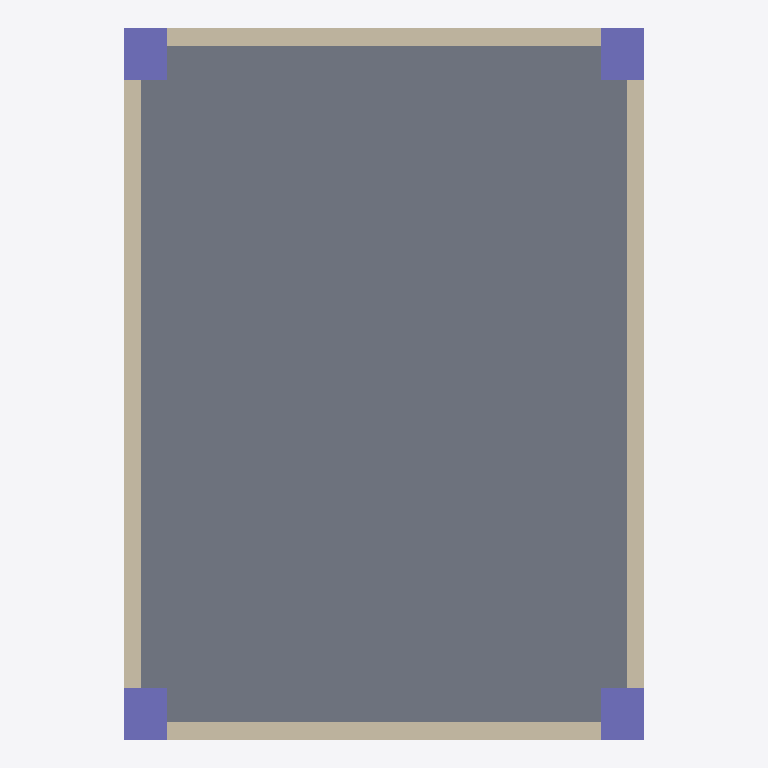
Plan cut of the same IFC building model at storey 'My Storey' (level 0.00 m, cut at 1.40 m), seen from above with north up, elements coloured by IFC class: 4 walls (beige), 4 columns (violet), 1 slab (grey). Cut surfaces are drawn darker.
Extent 6.0 m × 8.2 m × 4.1 m (x, y, z). Storeys (1): My Storey at 0.00 m. Elements (14): 4 IfcBeam, 4 IfcColumn, 4 IfcWall, 2 IfcSlab.

HEADER;
FILE_DESCRIPTION(('ViewDefinition[DesignTransferView]'),'2;1');
FILE_NAME('ifcspace.ifc','2023-12-05T05:49:14+05:30',(''),(''),'IfcOpenShell v0.7.0-6c9e130ca','BlenderBIM [number]-6216ee9','');
FILE_SCHEMA(('IFC4'));
ENDSEC;
DATA;
#1=IFCPROJECT('3oxb0Lhd9428FFM6eP9Rk3',$,'My Project',$,$,$,$,(#14,#26),#9);
#30=IFCSITE('2JL5fGxpXAl9hber_0uS$h',$,'My Site',$,$,#53,$,$,$,$,$,$,$,$);
#36=IFCBUILDING('0aXhvJknn9$fpHiw80bbU5',$,'My Building',$,$,#59,$,$,$,$,$,$);
#42=IFCBUILDINGSTOREY('3Lhd1X6D95MfDUtJElucBs',$,'My Storey',$,$,#65,$,$,$,$);
#1222=IFCSLAB('2efEg_7i577vCqQU3xp_yj',$,'Slab',$,$,#1231,#1238,$,.BASESLAB.);
#1281=IFCWALL('22Nt2tcYL5cu8mgPw8Zoe6',$,'Wall',$,$,#1904,#1287,$,$);
#1370=IFCWALL('2aiglIFWzBkBwT$ao42yWC',$,'Wall',$,$,#1922,#1376,$,$);
#1242=IFCWALL('0BMMkSZ3b6DehiQv1hmXI_',$,'Wall',$,$,#1886,#1249,$,$);
#1319=IFCWALL('3Vl9FRqLLADREJnwoxx6mj',$,'Wall',$,$,#1868,#1325,$,$);
#1700=IFCCOLUMN('06hGe5rCjEmx8xWAigexid',$,'Column',$,$,#1765,#1711,$,$);
#1728=IFCCOLUMN('0UX3yV9q17C8aH0OVQ2NB6',$,'Column',$,$,#1780,#1739,$,$);
#1649=IFCCOLUMN('1DlOuiYIT8yvmdJEiyUUy3',$,'Column',$,$,#1676,#1661,$,$);
#1677=IFCCOLUMN('2bNHC6PKL5zPopDi124OeV',$,'Column',$,$,#1727,#1688,$,$);
ENDSEC;